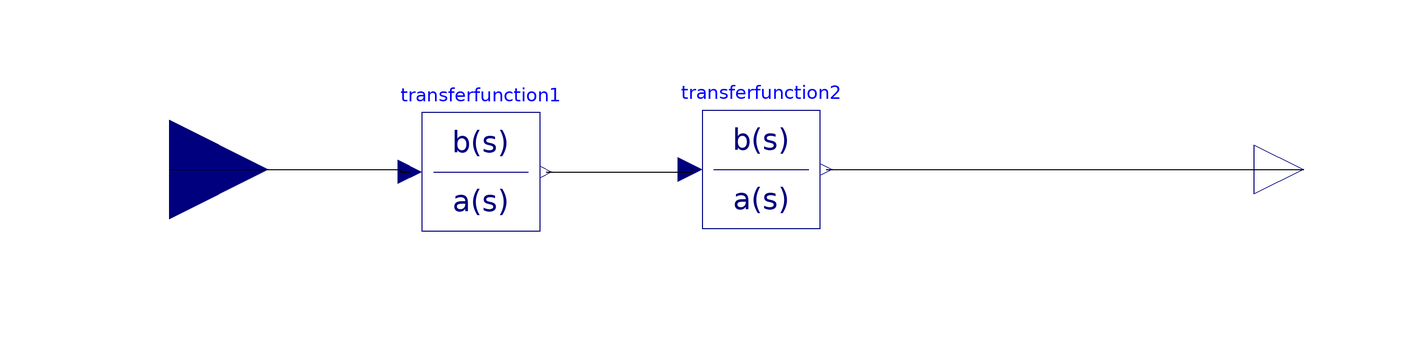

The Modelica model whose source follows is shown above as a component diagram (icons at their Placement, wires along their Line points).

model sensor_class_A
      extends Modelica.Blocks.Interfaces.SISO;
      constant Real T90 = 1 / 24 / 60;
      constant Real T = T90 / 3.89;
      Modelica.Blocks.Continuous.TransferFunction transferfunction2(a = {T, 1}) annotation(
        Placement(visible = true, transformation(origin = {6.66134e-16, -2.22045e-16}, extent = {{-12, -12}, {12, 12}}, rotation = 0)));
      Modelica.Blocks.Continuous.TransferFunction transferfunction1(a = {T, 1}) annotation(
        Placement(visible = true, transformation(origin = {-56.8675, -0.481928}, extent = {{-12, -12}, {12, 12}}, rotation = 0)));
    equation
      connect(transferfunction2.y, y) annotation(
        Line(points = {{13.2, -2.22045e-16}, {103.133, -2.22045e-16}, {103.133, 0}, {110, 0}}));
      connect(u, transferfunction1.u) annotation(
        Line(points = {{-120, 0}, {-73.253, 0}, {-73.253, -0.481928}, {-71.2675, -0.481928}}));
      connect(transferfunction1.y, transferfunction2.u) annotation(
        Line(points = {{-43.6675, -0.481928}, {-13.9759, -0.481928}, {-13.9759, -2.22045e-16}, {-14.4, -2.22045e-16}}));
      annotation(
        Icon(graphics = {Text(rotation = 0, lineColor = {0, 0, 255}, fillColor = {0, 0, 0}, pattern = LinePattern.Solid, fillPattern = FillPattern.None, lineThickness = 0.25, extent = {{-60.7229, 53.9759}, {48.6747, -42.8916}}, textString = "class A")}));
      annotation(
        Documentation(info = "

Main Author:
   Ph.D. Felix Hernandez del Olmo
   Faculty of Informatics
   National Distance University (UNED)
   Madrid
   Spain
  

The package is free software; it can be redistributed and /or modified under the terms of the Modelica license, see the license conditions and the accompanying
disclaimer in the documentation of package Modelica in file /Modelica/package.mo/.

        "));
    end sensor_class_A;